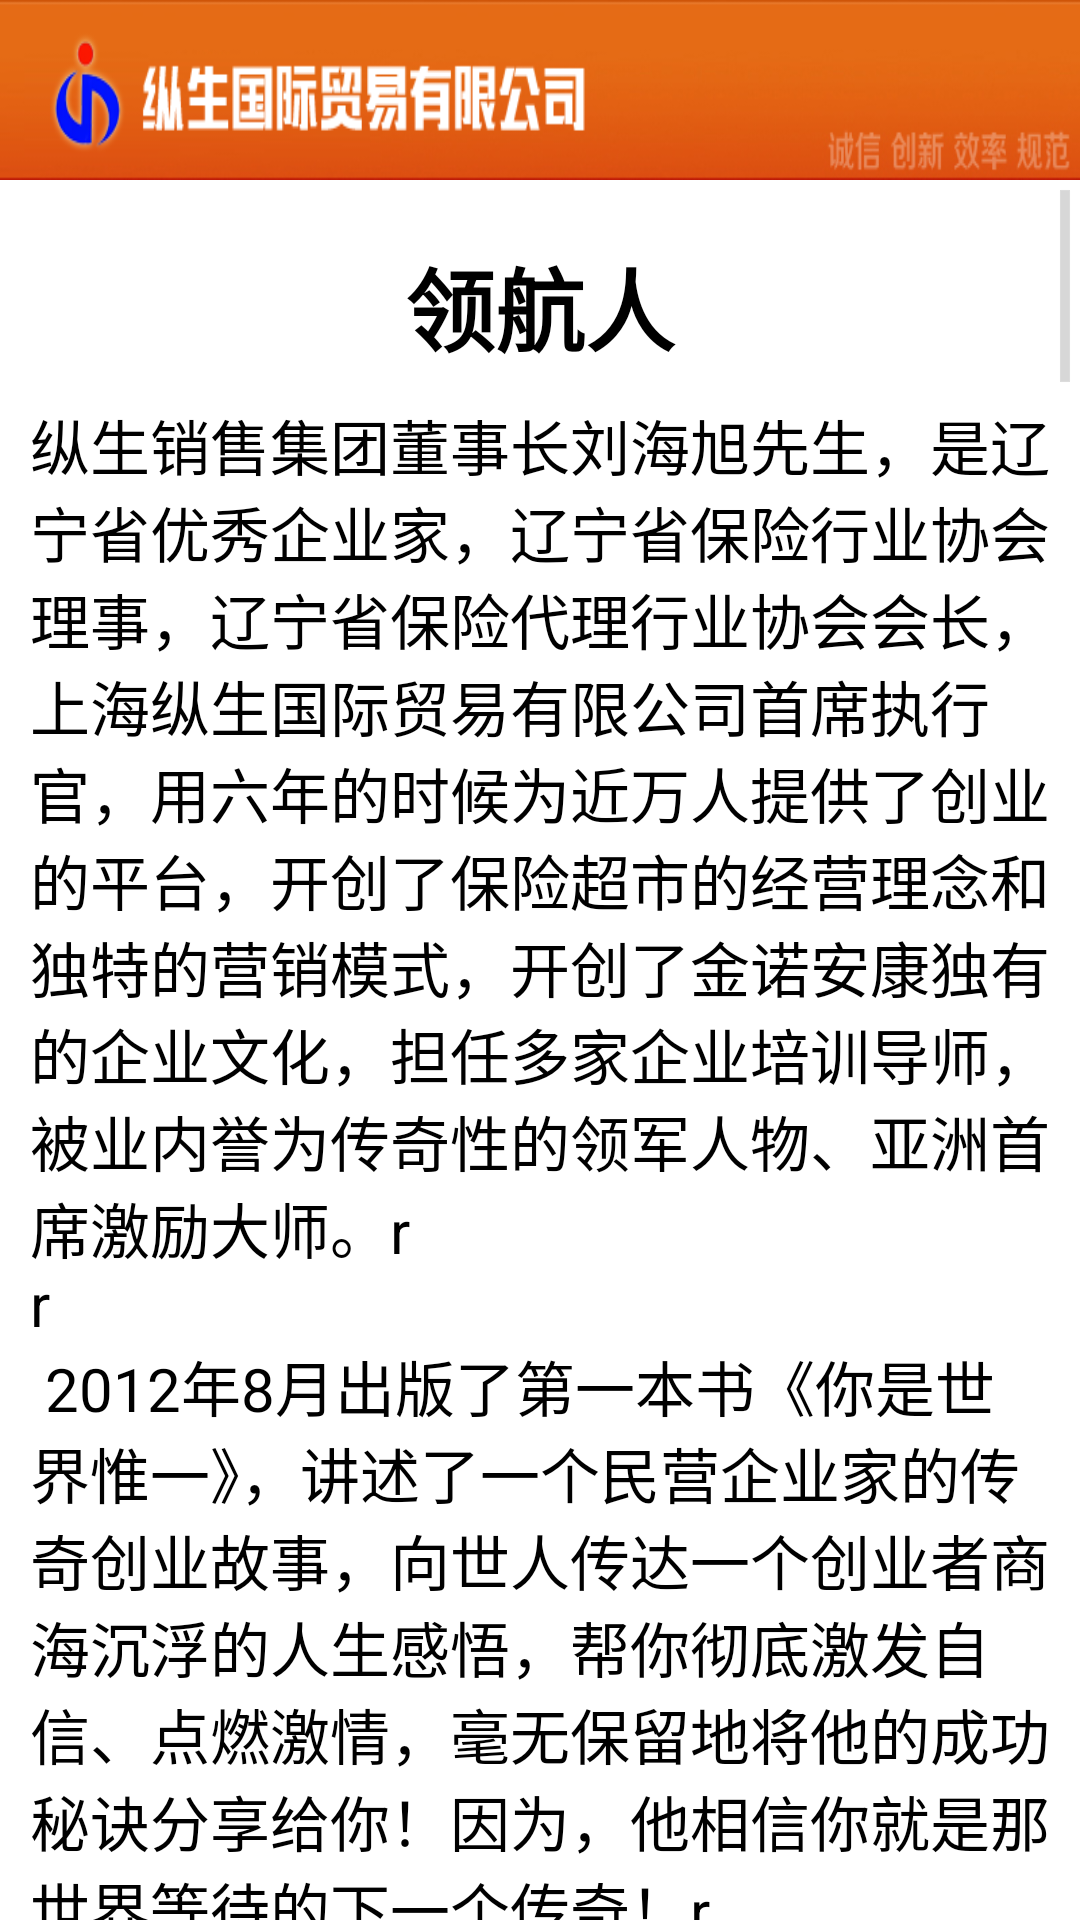

The Android layout XML behind this screen, and the referenced resources:
<!-- AndroidManifest.xml: application theme AppTheme -->
<!-- res/layout/activity_important_thing.xml -->
<?xml version="1.0" encoding="utf-8"?>

<LinearLayout xmlns:android="http://schemas.android.com/apk/res/android"
    android:layout_width="match_parent"
    android:layout_height="match_parent"
    android:background="#FFFFFF"
    android:orientation="vertical" >

    <RelativeLayout
        android:layout_width="fill_parent"
        android:layout_height="60dip"
        android:background="@drawable/bg_title" >
    </RelativeLayout>

    <ScrollView
        android:layout_width="fill_parent"
        android:layout_height="wrap_content" >

        <LinearLayout
            android:layout_width="fill_parent"
            android:layout_height="wrap_content"
            android:orientation="vertical" >

            <TextView
                android:id="@+id/zxtitle"
                android:layout_width="fill_parent"
                android:layout_height="wrap_content"
                android:layout_marginTop="20dp"
                android:gravity="center_horizontal"
                android:text="领航人"
                android:textColor="@color/black"
                android:textSize="30sp"
                android:textStyle="bold" />

            <TextView
                android:id="@+id/tv_content"
                android:layout_width="fill_parent"
                android:layout_height="wrap_content"
                android:layout_marginLeft="10dp"
                android:layout_marginRight="10dp"
                android:layout_marginTop="10dp"
                android:gravity="left"
                android:text="@string/founder_introduce_content"
                android:textColor="@color/black"
                android:textSize="20sp" />
        </LinearLayout>
    </ScrollView>

</LinearLayout>
<!-- resources referenced by this layout -->
<resources>
  <color name="black">#000000</color>
  <string name="founder_introduce_content">纵生销售集团董事长刘海旭先生，是辽宁省优秀企业家，辽宁省保险行业协会理事，辽宁省保险代理行业协会会长，上海纵生国际贸易有限公司首席执行官，用六年的时候为近万人提供了创业的平台，开创了保险超市的经营理念和独特的营销模式，开创了金诺安康独有的企业文化，担任多家企业培训导师，被业内誉为传奇性的领军人物、亚洲首席激励大师。\r\n\r\n
  2012年8月出版了第一本书《你是世界惟一》，讲述了一个民营企业家的传奇创业故事，向世人传达一个创业者商海沉浮的人生感悟，帮你彻底激发自信、点燃激情，毫无保留地将他的成功秘诀分享给你！因为，他相信你就是那世界等待的下一个传奇！\r\n\r\n
  2014年4月亚洲激励大师刘海旭先生继《你是世界唯一》之后又一力作。在《信即是缘－－寻找你的管理王道》中，他将自己这些年来在创业路上的种种艰辛与挫折，将自己在管理纵生销售集团的过程中所遇到的人、经历的事，以及感悟到的智慧用文字的形式记录下来，从而影响更多的人，让他们的生命得到激发。 每一种伟大成就的产生都“缘”于一个“信”字！这是一个行业的中国梦！《信即是缘－－寻找你的管理王道》是一本管理学的革命！在这本《信即是缘－－寻找你的管理王道》，你将看到一个中国企业家的管理王道！\r\n\r\n\r\n
  领航人的一封信\r\n\r\n
  
  我是刘海旭，现在是纵生销售集团CE0、董事长。但是，我也曾经是一个不被任何人看好的“不良少年”，是一名在社会边缘徘徊的“无业游民”，是一个没有梦想与目标的“愣小子”……\r\n\r\n
      我从业务员开始做起，走过生命的曲折与不平坦，最终带领我的团队，在一文不名的情况下创办了金诺安康。我们白手起家，从一个仅仅11个人的公司、月租金1000元的100平方米办公地起步，经历了种种坎坷与磨难，在市场中站稳了脚跟。\r\n\r\n
      7年后的今天，我们已经拥有了一支具有6万人的营销团队，已经发展成年销售额过亿、国内最具品牌价值的保险代理公司。除此以外，我们还共同创建了培训咨询公司、旅行社、电子科技产业、房地产开发公司、餐饮连锁集团等多家企业。\r\n\r\n
      也许，在很多人眼里，能够成为一家上市公司的董事长就是幸福的，但在我眼里，能够和上万人并肩作战才是真正令人感动的事情。也许，在很多人眼里，能够打造5万人的团队就是幸福，但在我眼里，能够让团队中这些追随我的人拥有幸福、实现梦想才是真正的快乐。也许，在很多人眼里，能够使企业连续名列行业前茅、被社会认可，自己得到功名利禄就是幸福，但在我眼里，能够受到百姓信赖，能够真正给广大人民带来方便才是真正的成就。\r\n\r\n
      也许，在很多人眼里，年销售额过亿，能拥有滚滚而来的利润就是收获，但在我眼里，能够引领行业发展，改变人们的金融消费思想，把新的创业思想、管理智慧传递给更多的人才是最大的富足。\r\n\r\n
      也许，在很多人眼里，巨大的财富、较高的社会地位、无数的鲜花与掌声是一个人成功的体现，但在我眼里，领袖的风范和仁者的魅力以及博大的胸怀才能真正体现一个人的价值！\r\n\r\n
      使命感、成就感、富足感、价值感，拥有了这些，我们才能够骄傲和自豪地说：我很幸福！\r\n\r\n
      是的，能在自己的努力下，带领着这么多纵生销售的家人们一起挖掘自身的潜能，一起为了梦想奋斗，一起实现心中的渴望和目标，我们都感到非常幸福。在这些家人中，有和我一起打江山的伙伴，也有刚刚毕业的大学生；有白手起家的创业者，也有已经成为百万富翁、亿万富翁的企业家；有一直对保险行业深深热爱和憧憬的梦想家，也有曾听到保险就避而远之的人……\r\n\r\n
      他们来自不同的地方，有着不同的人生经历和社会背景，但相同的是，他们都有着强烈的企图心，怀揣着最初的梦想，而且不论发生什么，一直都不会放弃；他们都对这个世界有着满腔的热情和坚定不移的信仰，而且无论遇到什么阻碍，都不会丧失这份信仰。\r\n\r\n
      这些年来。我读过很多古今历史及管理方面的书籍，那些优秀的企业家们，有创造力的领导者，他们用自己的智慧与力量，历经创业的艰难与守业的困惑，不断质疑、不断创新、不断推翻，最终改变了世界！ \r\n\r\n
      在不断学习、不断探索、不断奋斗的过程中，我逐渐发现，历史总是惊人地相似！我找到了一些值得现代的企业家去思索和回味的东西，有的需要借鉴，有的需要反思。但是，有一点不容置疑，这些伟大的领袖们为我们留下的博大精深的智慧与我们今天的管理相比，也有着异曲同工之妙；尤其对我本人而言，更是能从中找到相通之处。他们是真正的管理高手，也是管理的主要实践者，他们的王朝永续即是我们今天所说的基业长青，如果我们做的或者即将做的与他们的思想智慧不谋而合，那么我们也能成为市场经济中坐拥天下的“王者”。 \r\n\r\n
      正如唐太宗所言：以铜为镜，可以正衣冠；以古为镜，可以知兴替；以人为镜，可以明得失。我逐渐读懂了，什么才是真正的帝王，什么才是真正的领袖，什么才是真正的经营之神！ \r\n\r\n
      虽然时代不同，但人心都是相似的，管理技巧也是相通的。在研究古今中外管理者的智慧与才德的过程中，我也能更加清楚地看到自己的影子，更加深入这些千千万万追随者的内心世界，感受到他们的自信，提升自己的信念；进一步看到一直存在于体内的信念是如何被激发出来的，直到找到自己的信仰，这种信仰促成了我与他们之间、每个伙伴之间、与纵生销售之间割舍不断的一种情结，我把这种情结叫作缘分。信即是缘！ \r\n\r\n
      读懂了这些，我更加珍惜上天赐予的这种缘分，我更加感恩生命中遇到的每一个人，尤其是正在与我一起奋斗、一起努力的伙伴们。在此基础上我也会更加努力，更加坚定自己的信仰，集中古今中外成功者的智慧，把自己所学习与经历的管理之道、与员工“结缘”之道以通俗化的语言展现出来，让更多的人从中受到启发，这正是我创作这本书的初衷，也是我对金诺安康的伙伴们最好的回馈。 \r\n\r\n
                                         纵生销售集团董事长 刘海旭\r\n\r\n
  </string>
  <style name="AppTheme" parent="AppBaseTheme">
          <item name="android:windowAnimationStyle">@style/AnimationActivity</item>
          <item name="android:windowNoTitle">true</item>
          <item name="android:windowFullscreen">false</item>
          <item name="android:windowBackground">@null</item>
          <item name="android:textColor">@color/black</item>
          <item name="android:textSize">14sp</item>
      </style>
  <style name="AppBaseTheme" parent="android:Theme.Holo.Light">
          
         <item name="android:windowActionBar">false</item> 
          <item name="android:windowTitleSize">60dip</item>  
          <item name="android:windowTitleBackgroundStyle">@style/CustomWindowTitleBackground</item>  
      </style>
  <style name="AnimationActivity" mce_bogus="1" parent="@android:style/Animation.Activity">
          <item name="android:activityOpenEnterAnimation">@anim/push_left_in</item>
          <item name="android:activityOpenExitAnimation">@anim/push_left_out</item>
          <item name="android:activityCloseEnterAnimation">@anim/push_right_in</item>
          <item name="android:activityCloseExitAnimation">@anim/push_right_out</item>
      </style>
  <style name="CustomWindowTitleBackground">  
          <item name="android:background">@drawable/bg_title</item>  
      </style>
</resources>
